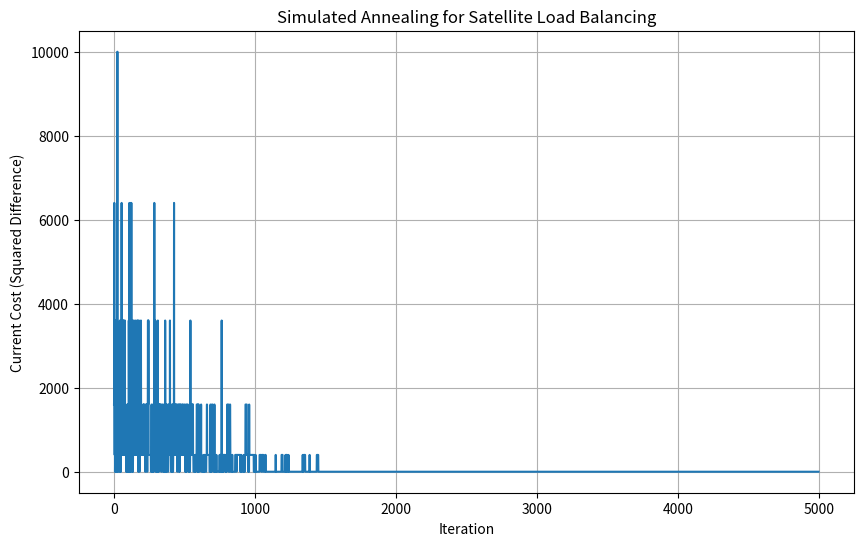

Generate this figure with matplotlib:
import numpy as np
import matplotlib.pyplot as plt
import os
import time

print("Bắt đầu bài toán Cân bằng tải Vệ tinh với Simulated Annealing (SA)...")
if not os.path.exists("figures"): os.makedirs("figures")

# --- Bước 1: Định nghĩa Bài toán và Hàm Cost ---
data_packets = np.array([10.0, 20.0, 30.0, 40.0])
n_vars = len(data_packets)

def calculate_cost(spins):
    """Tính cost cổ điển (chênh lệch bình phương) cho một cấu hình spin."""
    sum1 = np.sum(data_packets[spins == 1])
    sum2 = np.sum(data_packets[spins == -1])
    return (sum1 - sum2)**2

# --- Bước 2: Thuật toán Simulated Annealing ---
def simulated_annealing(cost_function, n_vars, n_iterations, temp_schedule):
    """
    Tối ưu hóa một hàm cost bằng Simulated Annealing.
    """
    # Khởi tạo một giải pháp ngẫu nhiên
    current_solution = np.random.choice([-1, 1], size=n_vars)
    current_cost = cost_function(current_solution)
    
    best_solution = np.copy(current_solution)
    best_cost = current_cost
    
    cost_history = []
    
    # Vòng lặp "ủ"
    for i, temp in enumerate(temp_schedule):
        # Tạo một giải pháp lân cận bằng cách lật ngẫu nhiên một spin
        neighbor_solution = np.copy(current_solution)
        flip_idx = np.random.randint(0, n_vars)
        neighbor_solution[flip_idx] *= -1
        
        neighbor_cost = cost_function(neighbor_solution)
        
        # Tính toán sự thay đổi cost
        cost_diff = neighbor_cost - current_cost
        
        # Quy tắc chấp nhận Metropolis
        # Chấp nhận nếu giải pháp mới tốt hơn, hoặc
        # chấp nhận một giải pháp tồi hơn với một xác suất nhất định
        if cost_diff < 0 or np.random.rand() < np.exp(-cost_diff / temp):
            current_solution = neighbor_solution
            current_cost = neighbor_cost
            
        # Cập nhật giải pháp tốt nhất đã từng thấy
        if current_cost < best_cost:
            best_solution = current_solution
            best_cost = current_cost
            
        cost_history.append(current_cost)
        
    return best_solution, best_cost, cost_history

# --- Bước 3: Chạy Thuật toán ---
# Siêu tham số cho SA
n_iterations = 5000
# Lịch trình nhiệt độ: bắt đầu "nóng", kết thúc "lạnh"
temp_schedule = np.geomspace(5000, 0.01, n_iterations)

print("\nBắt đầu quá trình SA...")
start_time = time.time()
best_solution, best_cost, cost_history = simulated_annealing(
    calculate_cost, n_vars, n_iterations, temp_schedule
)
end_time = time.time()
print(f"SA hoàn tất sau {end_time - start_time:.4f} giây.")

# --- Bước 4: Diễn giải Kết quả ---
print(f"\nGiải pháp tối ưu nhất được tìm thấy (chuỗi spin): {best_solution}")
print(f"Cost tối thiểu tìm được (chênh lệch bình phương): {best_cost:.4f}")

set_A, set_B = [], []
sum_A, sum_B = 0, 0
for i in range(n_vars):
    if best_solution[i] == 1:
        set_A.append(data_packets[i])
        sum_A += data_packets[i]
    else:
        set_B.append(data_packets[i])
        sum_B += data_packets[i]
        
print(f"\nPhân chia tối ưu:")
print(f"  - Vệ tinh A nhận các gói: {set_A} (Tổng: {sum_A:.1f})")
print(f"  - Vệ tinh B nhận các gói: {set_B} (Tổng: {sum_B:.1f})")

# --- Trực quan hóa ---
plt.figure(figsize=(10, 6))
plt.plot(cost_history)
plt.title("Simulated Annealing for Satellite Load Balancing")
plt.xlabel("Iteration")
plt.ylabel("Current Cost (Squared Difference)")
plt.grid(True)
figure_path = "figures/sa_load_balancing.png"
plt.savefig(figure_path)
print(f"\nBiểu đồ hội tụ đã được lưu tại: {figure_path}")
plt.close()
